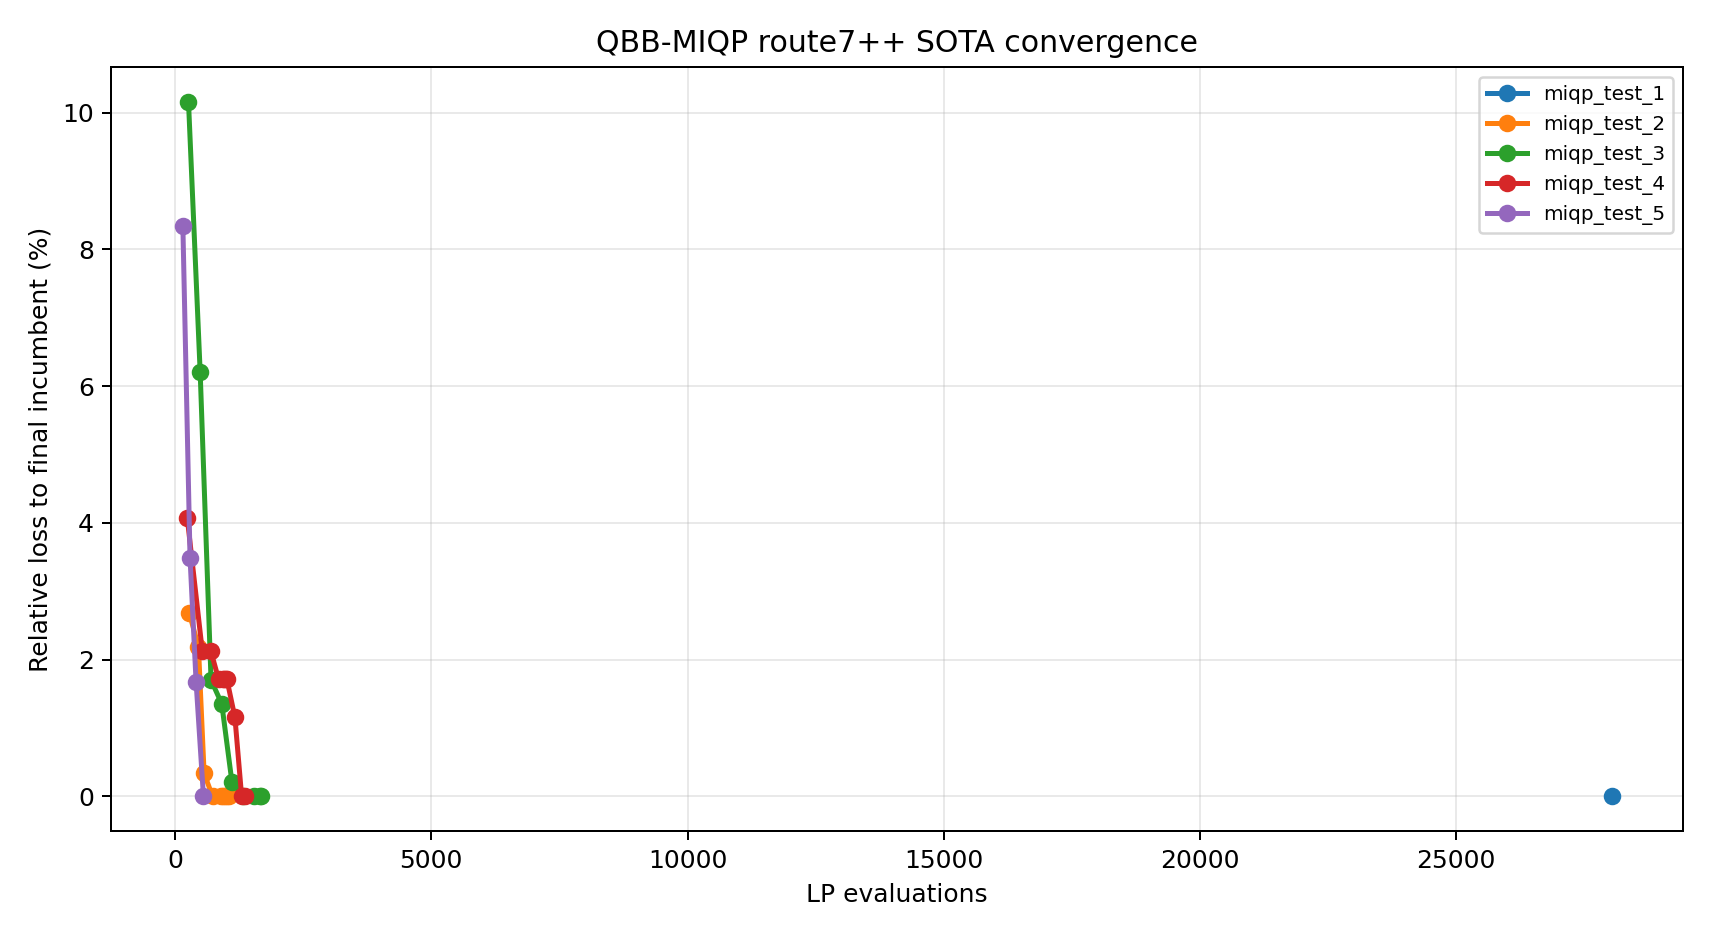

The data file committed next to this chart (first rows):
instance, lp_calls, objective, final_objective, relative_loss, relative_loss_percent, phase
miqp_test_1, 28032, 157.6, 157.6, 0.0, 0.0, final
miqp_test_2, 278, 447.5, 459.9, 12.32, 2.678, block
miqp_test_2, 456, 449.8, 459.9, 10.07, 2.19, block
miqp_test_2, 567, 458.3, 459.9, 1.539, 0.3347, block
miqp_test_2, 732, 459.9, 459.9, 0.0, 0.0, block
miqp_test_2, 901, 459.9, 459.9, 0.0, 0.0, block
miqp_test_2, 941, 459.9, 459.9, 0.0, 0.0, block
miqp_test_2, 979, 459.9, 459.9, 0.0, 0.0, block
miqp_test_2, 1008, 459.9, 459.9, 0.0, 0.0, block
miqp_test_2, 1057, 459.9, 459.9, 0.0, 0.0, polish
miqp_test_3, 262, 687.9, 765.7, 77.75, 10.15, block
miqp_test_3, 490, 718.2, 765.7, 47.46, 6.199, block
miqp_test_3, 702, 752.7, 765.7, 13.03, 1.702, block
miqp_test_3, 911, 755.3, 765.7, 10.37, 1.354, block
miqp_test_3, 1109, 764.1, 765.7, 1.632, 0.2132, block
miqp_test_3, 1329, 765.7, 765.7, 0.0, 0.0, block
miqp_test_3, 1547, 765.7, 765.7, 0.0, 0.0, block
miqp_test_3, 1652, 765.7, 765.7, 0.0, 0.0, block
miqp_test_3, 1684, 765.7, 765.7, 0.0, 0.0, polish
miqp_test_4, 238, 610.3, 636.2, 25.9, 4.072, block
miqp_test_4, 530, 622.6, 636.2, 13.56, 2.131, block
miqp_test_4, 696, 622.6, 636.2, 13.56, 2.131, block
miqp_test_4, 848, 625.3, 636.2, 10.92, 1.716, block
miqp_test_4, 928, 625.3, 636.2, 10.92, 1.716, block
miqp_test_4, 955, 625.3, 636.2, 10.92, 1.716, block
miqp_test_4, 986, 625.3, 636.2, 10.92, 1.716, block
miqp_test_4, 1010, 625.3, 636.2, 10.92, 1.716, block
miqp_test_4, 1168, 628.8, 636.2, 7.346, 1.155, polish
miqp_test_4, 1299, 636.2, 636.2, 0.0, 0.0, polish
miqp_test_4, 1371, 636.2, 636.2, 0.0, 0.0, polish
miqp_test_5, 152, 772.1, 842.3, 70.29, 8.344, block
miqp_test_5, 292, 812.9, 842.3, 29.41, 3.491, block
miqp_test_5, 410, 828.2, 842.3, 14.1, 1.674, block
miqp_test_5, 554, 842.3, 842.3, 0.0, 0.0, block
